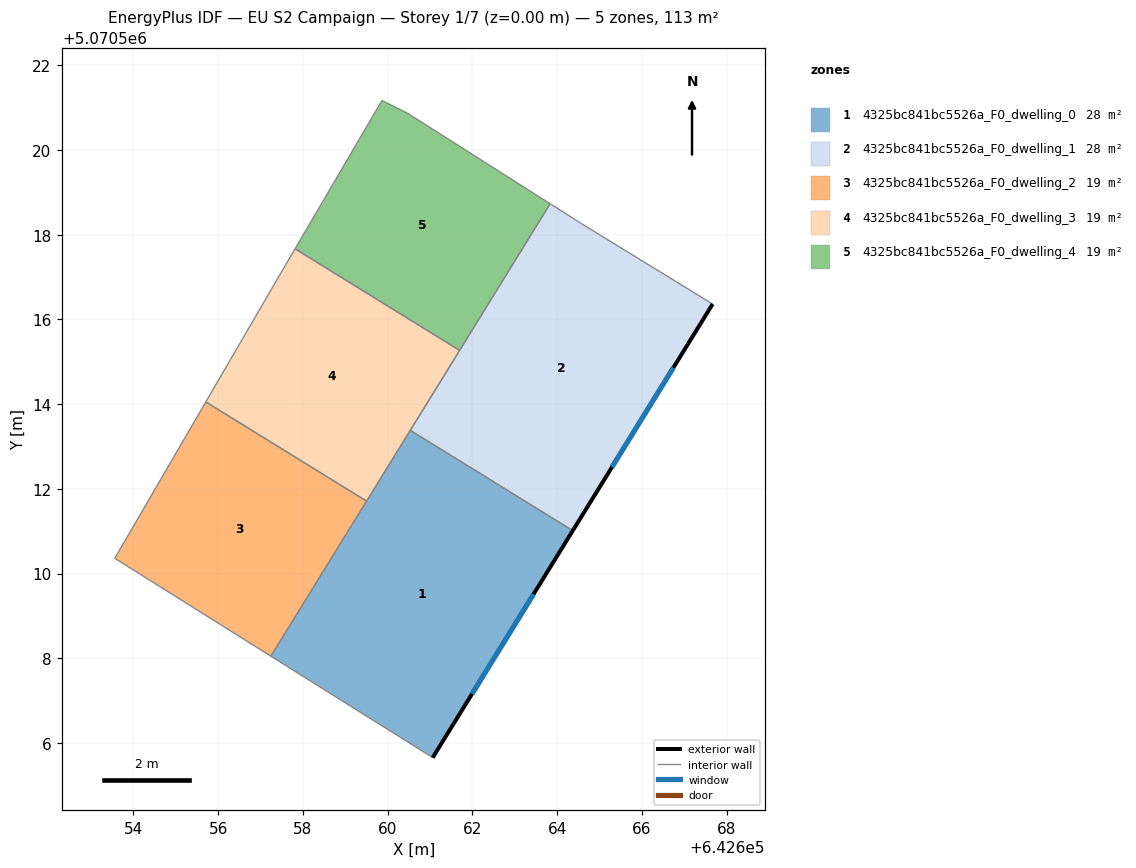
=== STOREY PLAN SPEC (per zone: floor XY polygon, exterior-wall plan segments, windows/doors) ===
zone 1: 4325bc841bc5526a_F0_dwelling_0  (28.3 m²)
  floor: (642661.06, 5070505.66) (642664.37, 5070511.01) (642660.54, 5070513.38) (642657.24, 5070508.05)
  exterior wall: (642664.37, 5070511.01) – (642661.06, 5070505.66)  [6.3 m]
    window: (642663.44, 5070509.51) – (642661.99, 5070507.16)  [3.7 m²]
  interior walls: 4
zone 2: 4325bc841bc5526a_F0_dwelling_1  (28.3 m²)
  floor: (642664.37, 5070511.01) (642667.67, 5070516.36) (642664.57, 5070518.26) (642663.84, 5070518.73) (642660.54, 5070513.38)
  exterior wall: (642667.67, 5070516.36) – (642664.37, 5070511.01)  [6.3 m]
    window: (642666.75, 5070514.86) – (642665.29, 5070512.51)  [3.6 m²]
  interior walls: 5
zone 3: 4325bc841bc5526a_F0_dwelling_2  (18.9 m²)
  floor: (642657.24, 5070508.05) (642659.50, 5070511.71) (642655.71, 5070514.05) (642653.56, 5070510.36)
  interior walls: 4
zone 4: 4325bc841bc5526a_F0_dwelling_3  (18.9 m²)
  floor: (642659.50, 5070511.71) (642661.70, 5070515.27) (642657.81, 5070517.67) (642657.46, 5070517.07) (642655.71, 5070514.05)
  interior walls: 6
zone 5: 4325bc841bc5526a_F0_dwelling_4  (18.9 m²)
  floor: (642661.70, 5070515.27) (642663.84, 5070518.73) (642660.47, 5070520.87) (642659.87, 5070521.17) (642657.81, 5070517.67)
  interior walls: 5

=== DERIVED (storey summary) ===
Building: EU S2 Campaign
Storey: 1 of 7  (floor level z = 0.00 m)
Storey gross floor area: 113.2 m²
Zones on this storey: 5
  - 4325bc841bc5526a_F0_dwelling_0: floor 28.3 m²; exterior wall 6.3 m (18.9 m²); 1 window(s) 3.7 m²; WWR 19.3%
  - 4325bc841bc5526a_F0_dwelling_1: floor 28.3 m²; exterior wall 6.3 m (18.9 m²); 1 window(s) 3.6 m²; WWR 19.3%
  - 4325bc841bc5526a_F0_dwelling_2: floor 18.9 m²
  - 4325bc841bc5526a_F0_dwelling_3: floor 18.9 m²
  - 4325bc841bc5526a_F0_dwelling_4: floor 18.9 m²
Zone adjacency (shared interzone walls):
  - 4325bc841bc5526a_F0_dwelling_0 ↔ 4325bc841bc5526a_F0_dwelling_1
  - 4325bc841bc5526a_F0_dwelling_0 ↔ 4325bc841bc5526a_F0_dwelling_2
  - 4325bc841bc5526a_F0_dwelling_0 ↔ 4325bc841bc5526a_F0_dwelling_3
  - 4325bc841bc5526a_F0_dwelling_1 ↔ 4325bc841bc5526a_F0_dwelling_3
  - 4325bc841bc5526a_F0_dwelling_1 ↔ 4325bc841bc5526a_F0_dwelling_4
  - 4325bc841bc5526a_F0_dwelling_2 ↔ 4325bc841bc5526a_F0_dwelling_3
  - 4325bc841bc5526a_F0_dwelling_3 ↔ 4325bc841bc5526a_F0_dwelling_4